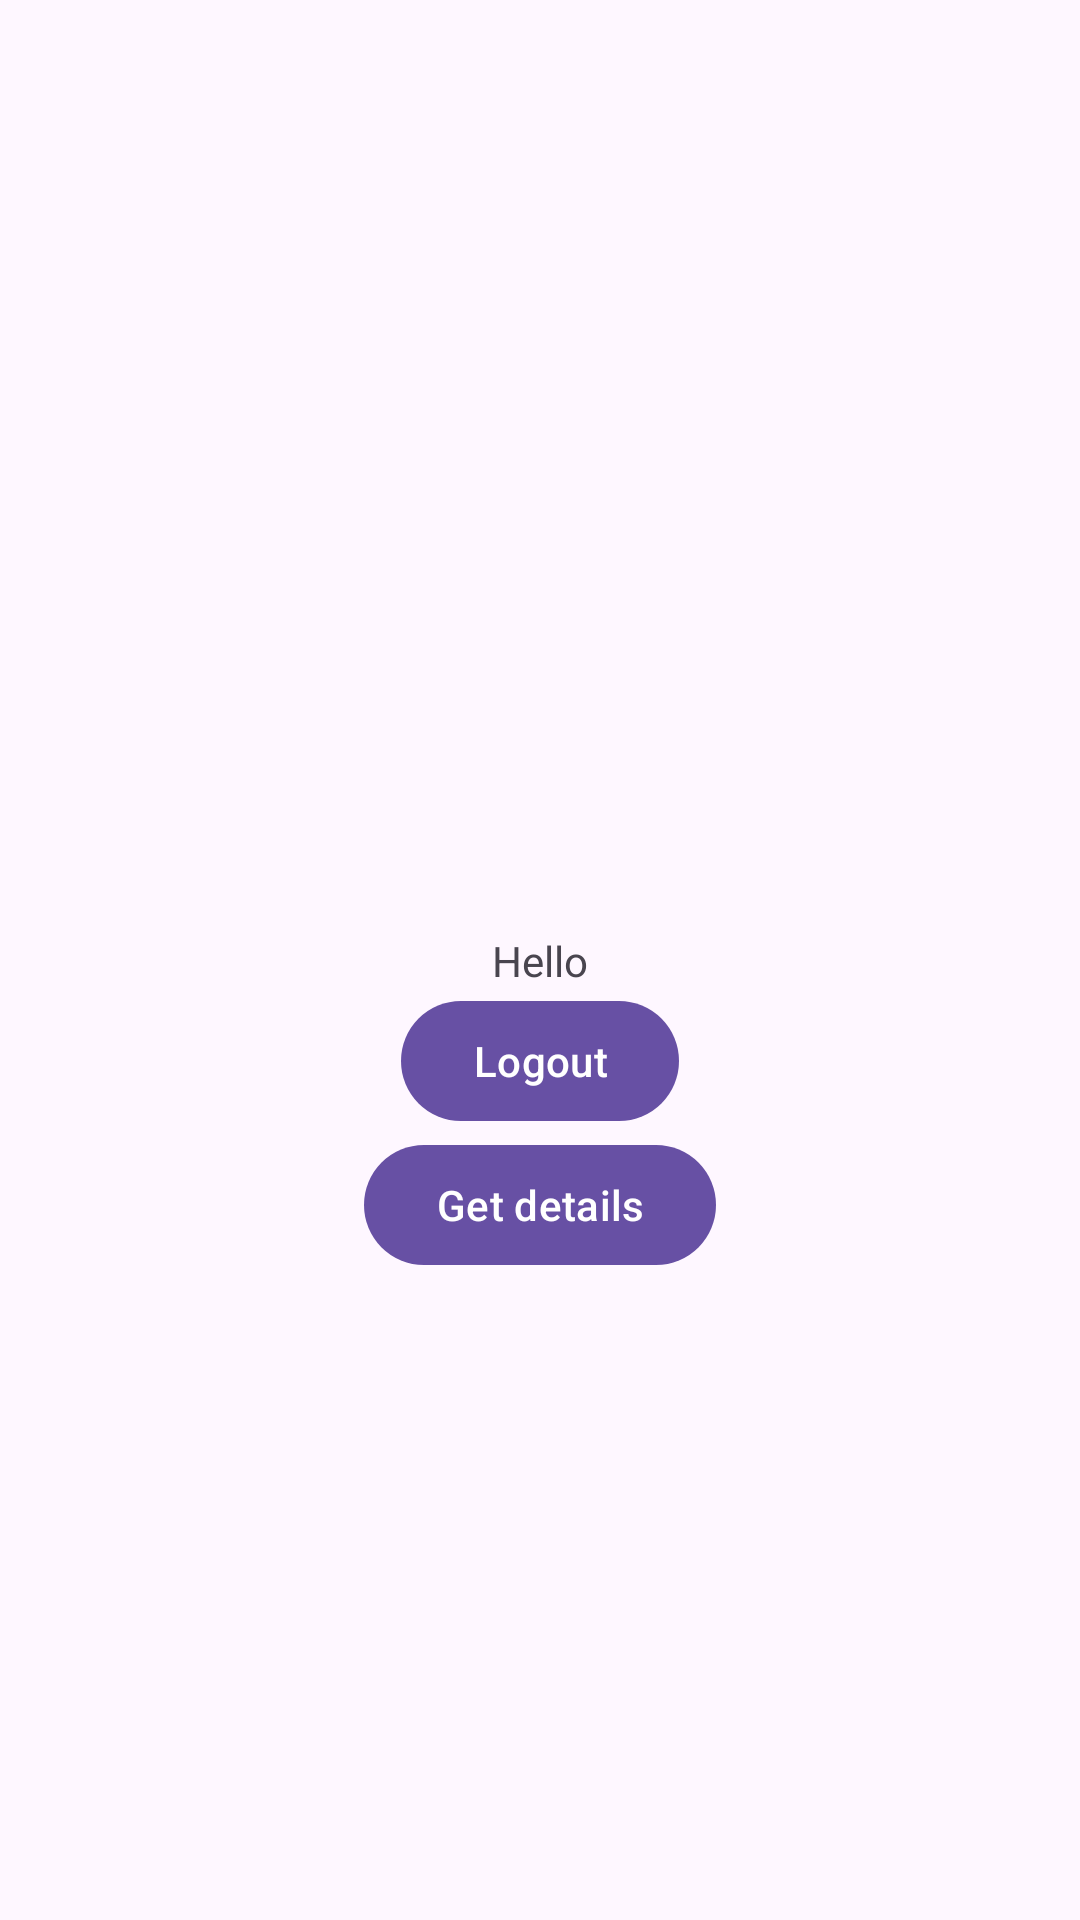

Here is an Android app screen rendered from its layout file. Give the layout XML and the strings, colors and styles it references.
<!-- AndroidManifest.xml: application theme Theme.ArchitectureAndDi -->
<!-- res/layout/fragment_user_list.xml -->
<?xml version="1.0" encoding="utf-8"?>

<layout xmlns:android="http://schemas.android.com/apk/res/android"
    xmlns:app="http://schemas.android.com/apk/res-auto"
    xmlns:tools="http://schemas.android.com/tools">

    <data>

        <variable
            name="vm"
            type="ru.bmstu.dc.architectureanddi.presentation.ui.userlist.UserListViewModel" />
    </data>

    <androidx.constraintlayout.widget.ConstraintLayout
        android:layout_width="match_parent"
        android:layout_height="match_parent"
        tools:context=".presentation.ui.userlist.UserListFragment">

        <TextView
            android:id="@+id/text_field"
            android:layout_width="wrap_content"
            android:layout_height="wrap_content"
            android:text="Hello"
            app:layout_constraintBottom_toBottomOf="parent"
            app:layout_constraintEnd_toEndOf="parent"
            app:layout_constraintStart_toStartOf="parent"
            app:layout_constraintTop_toTopOf="parent" />

        <com.google.android.material.button.MaterialButton
            android:id="@+id/logout"
            android:layout_width="wrap_content"
            android:layout_height="wrap_content"
            android:onClickListener="@{vm::logout}"
            android:text="@string/logout"
            app:layout_constraintBottom_toBottomOf="parent"
            app:layout_constraintEnd_toEndOf="parent"
            app:layout_constraintStart_toStartOf="parent"
            app:layout_constraintTop_toBottomOf="@id/text_field"
            app:layout_constraintVertical_bias="0" />

        <com.google.android.material.button.MaterialButton
            android:id="@+id/details"
            android:layout_width="wrap_content"
            android:layout_height="wrap_content"
            android:onClickListener="@{vm::getDetails}"
            android:text="@string/get_details"
            app:layout_constraintBottom_toBottomOf="parent"
            app:layout_constraintEnd_toEndOf="parent"
            app:layout_constraintStart_toStartOf="parent"
            app:layout_constraintTop_toBottomOf="@id/logout"
            app:layout_constraintVertical_bias="0" />
    </androidx.constraintlayout.widget.ConstraintLayout>
</layout>
<!-- resources referenced by this layout -->
<resources>
  <string name="get_details">Get details</string>
  <string name="logout">Logout</string>
  <style name="Theme.ArchitectureAndDi" parent="Base.Theme.ArchitectureAndDi" />
  <style name="Base.Theme.ArchitectureAndDi" parent="Theme.Material3.DayNight.NoActionBar">
          
          
      </style>
</resources>
